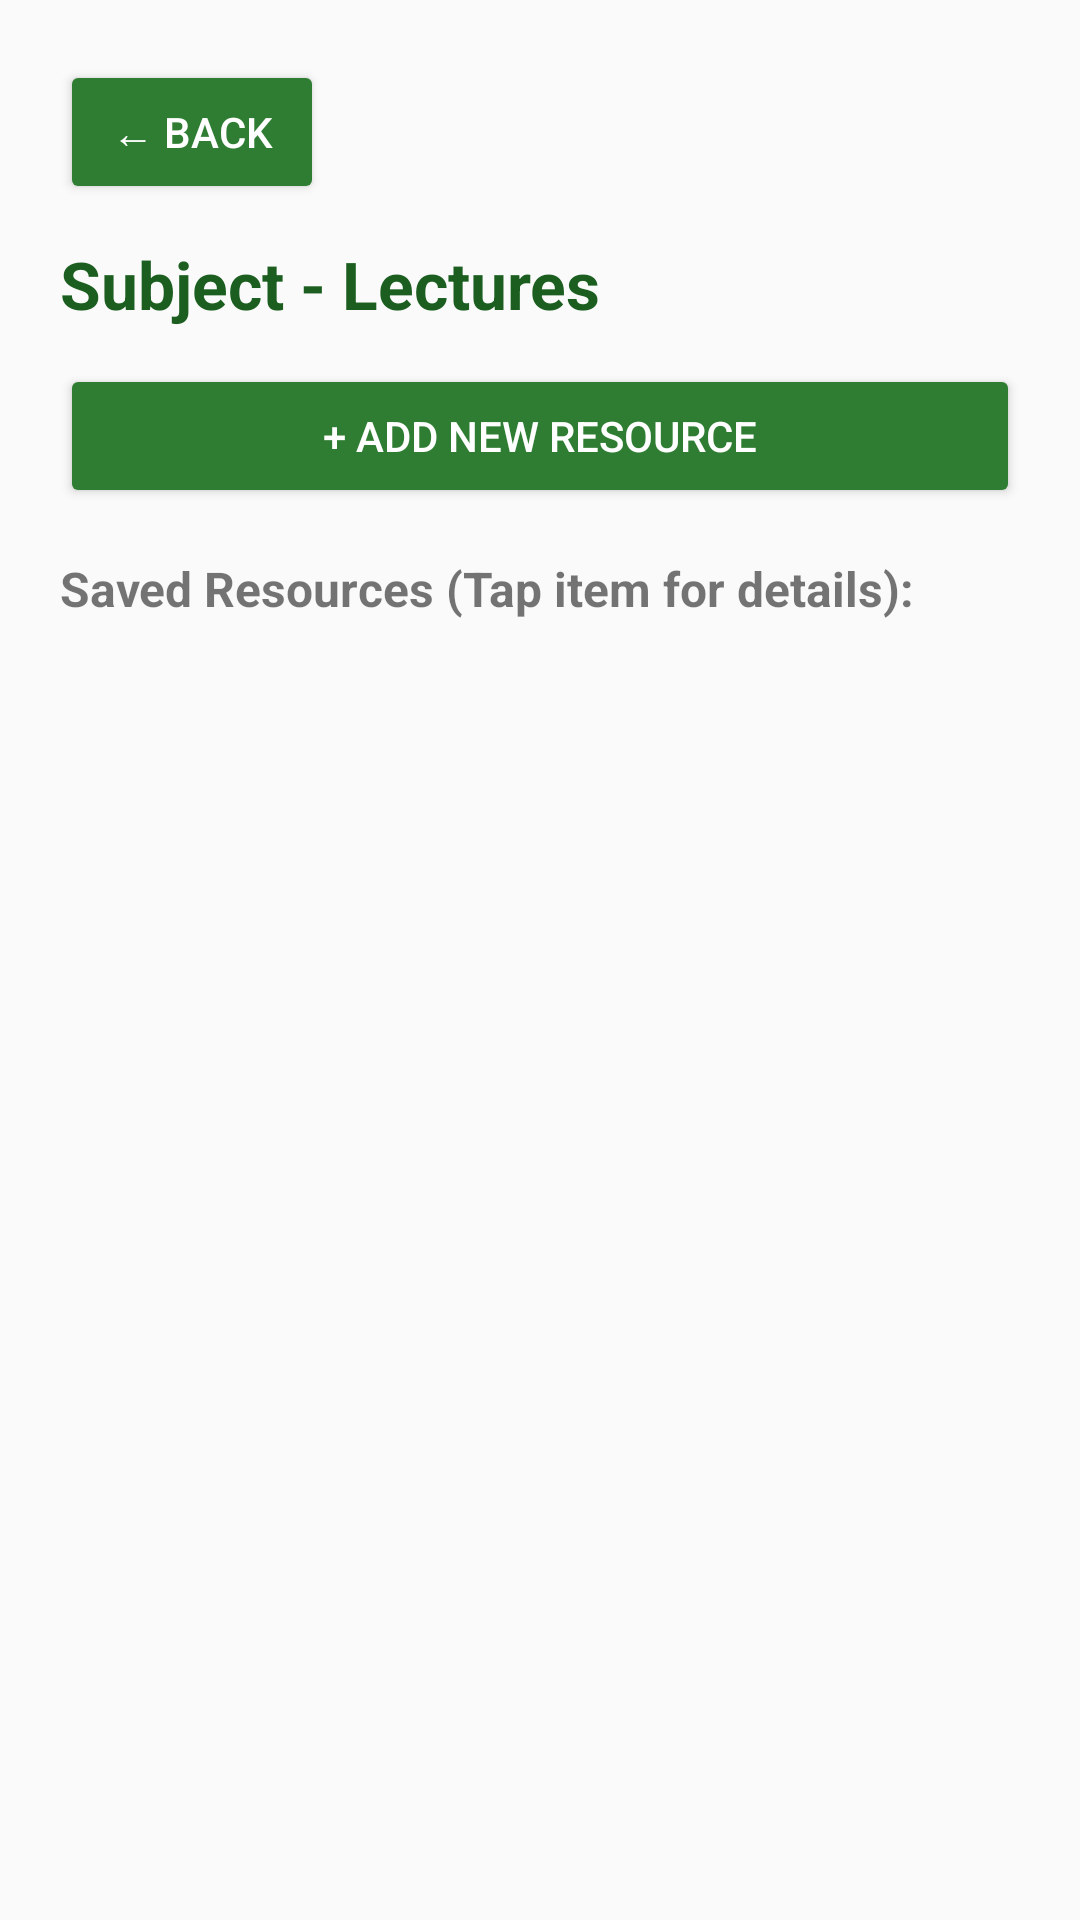

Write the Android layout XML for this screen, with the resource values it uses.
<!-- AndroidManifest.xml: application theme Theme.Studyshelf -->
<!-- res/layout/activity_resource.xml -->
<?xml version="1.0" encoding="utf-8"?>
<LinearLayout xmlns:android="http://schemas.android.com/apk/res/android"
    android:layout_width="match_parent"
    android:layout_height="match_parent"
    android:orientation="vertical"
    android:padding="20dp"
    android:background="#FAFAFA">

    <Button
        android:id="@+id/btnBack"
        android:layout_width="wrap_content"
        android:layout_height="wrap_content"
        android:minHeight="48dp"
        android:text="@string/back"
        android:backgroundTint="#2E7D32"
        android:textColor="#FFFFFF" />

    <TextView
        android:id="@+id/tvHeader"
        android:layout_width="match_parent"
        android:layout_height="wrap_content"
        android:text="@string/subject_lectures_default"
        android:textSize="22sp"
        android:textStyle="bold"
        android:textColor="#1B5E20"
        android:layout_marginTop="12dp"
        android:layout_marginBottom="12dp" />

    <Button
        android:id="@+id/btnOpenAddResource"
        android:layout_width="match_parent"
        android:layout_height="wrap_content"
        android:minHeight="48dp"
        android:text="@string/add_new_resource"
        android:backgroundTint="#2E7D32"
        android:textColor="#FFFFFF"
        android:layout_marginBottom="16dp" />

    <TextView
        android:layout_width="match_parent"
        android:layout_height="wrap_content"
        android:text="@string/saved_resources_label"
        android:textSize="16sp"
        android:textStyle="bold"
        android:layout_marginBottom="8dp" />

    <ListView
        android:id="@+id/listViewResources"
        android:layout_width="match_parent"
        android:layout_height="0dp"
        android:layout_weight="1" />

</LinearLayout>
<!-- resources referenced by this layout -->
<resources>
  <string name="add_new_resource">+ Add New Resource</string>
  <string name="back">← Back</string>
  <string name="saved_resources_label">Saved Resources (Tap item for details):</string>
  <string name="subject_lectures_default">Subject - Lectures</string>
  <style name="Theme.Studyshelf" parent="android:Theme.Material.Light.NoActionBar" />
</resources>
